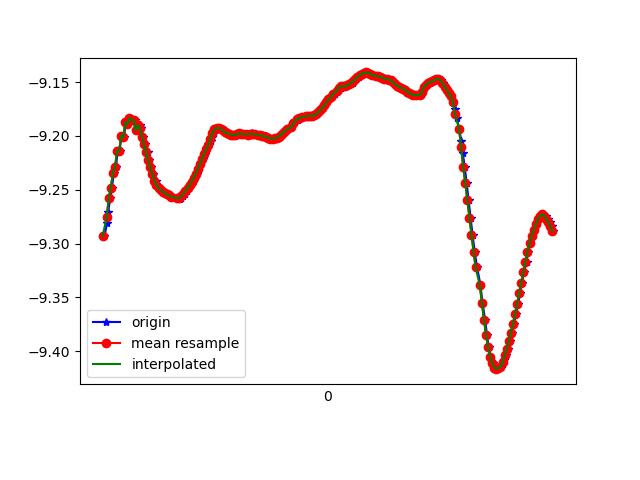

The data file committed next to this chart (first rows):
1618187140578, 882803540539148, -9.293262, -3.095328, 0.30697963
1618187140604, 882803559769918, -9.281, -3.124, 0.3845
1618187140614, 882803579000688, -9.27, -3.167, 0.2684
1618187140635, 882803598231458, -9.258, -3.198, 0.3282
1618187140652, 882803617462228, -9.248, -3.234, 0.2243
1618187140667, 882803636692998, -9.234, -3.265, 0.3308
1618187140690, 882803655923768, -9.229, -3.286, 0.2509
1618187140705, 882803675154538, -9.214, -3.315, 0.3984
1618187140724, 882803694385308, -9.214, -3.32, 0.3439
1618187140744, 882803713616078, -9.2, -3.342, 0.4896
1618187140769, 882803732846848, -9.201, -3.343, 0.4487
1618187140782, 882803752077618, -9.187, -3.368, 0.539
1618187140800, 882803771308388, -9.189, -3.364, 0.5312
1618187140820, 882803790539158, -9.183, -3.39, 0.4656
1618187140843, 882803809769928, -9.184, -3.38, 0.5197
1618187140858, 882803829000698, -9.186, -3.39, 0.4113
1618187140876, 882803848231468, -9.185, -3.385, 0.4665
1618187140897, 882803867462238, -9.195, -3.372, 0.35
1618187140917, 882803886693008, -9.19, -3.375, 0.4395
1618187140934, 882803905923778, -9.193, -3.362, 0.4817
1618187140954, 882803925154548, -9.201, -3.34, 0.4825
1618187140972, 882803944385318, -9.208, -3.322, 0.4684
1618187140994, 882803963616088, -9.215, -3.303, 0.4527
1618187141013, 882803982846858, -9.223, -3.285, 0.4394
1618187141029, 882804002077628, -9.229, -3.268, 0.4253
1618187141048, 882804021308398, -9.236, -3.252, 0.4107
1618187141073, 882804040539168, -9.242, -3.237, 0.395
1618187141086, 882804059769938, -9.246, -3.227, 0.3791
1618187141105, 882804079000708, -9.249, -3.221, 0.3618
1618187141126, 882804098231478, -9.25, -3.217, 0.3497
1618187141149, 882804117462248, -9.252, -3.213, 0.3398
1618187141162, 882804136693018, -9.253, -3.211, 0.3307
1618187141181, 882804155923788, -9.254, -3.208, 0.3234
1618187141200, 882804175154558, -9.255, -3.206, 0.3185
1618187141224, 882804194385328, -9.256, -3.204, 0.3157
1618187141238, 882804213616098, -9.257, -3.201, 0.3146
1618187141289, 882804232846868, -9.258, -3.2, 0.3139
1618187141309, 882804252077638, -9.258, -3.198, 0.3141
1618187141312, 882804271308408, -9.258, -3.198, 0.3147
1618187141316, 882804290539178, -9.258, -3.2, 0.3143
1618187141335, 882804309769948, -9.256, -3.205, 0.3147
1618187141352, 882804329000718, -9.253, -3.212, 0.313
1618187141376, 882804348231488, -9.251, -3.219, 0.3068
1618187141391, 882804367462258, -9.248, -3.227, 0.3048
1618187141410, 882804386693028, -9.245, -3.235, 0.3045
1618187141430, 882804405923798, -9.242, -3.244, 0.3041
1618187141453, 882804425154568, -9.239, -3.254, 0.303
1618187141467, 882804444385338, -9.235, -3.265, 0.3023
1618187141485, 882804463616108, -9.23, -3.278, 0.305
1618187141504, 882804482846878, -9.226, -3.291, 0.3077
1618187141529, 882804502077648, -9.221, -3.304, 0.3078
1618187141545, 882804521308418, -9.217, -3.316, 0.3054
1618187141562, 882804540539188, -9.213, -3.328, 0.3031
1618187141581, 882804559769958, -9.208, -3.34, 0.3024
1618187141604, 882804579000728, -9.205, -3.35, 0.3004
1618187141619, 882804598231498, -9.201, -3.361, 0.2946
1618187141638, 882804617462268, -9.197, -3.372, 0.2902
1618187141656, 882804636693038, -9.194, -3.381, 0.2919
1618187141676, 882804655923808, -9.193, -3.384, 0.2906
1618187141695, 882804675154578, -9.193, -3.384, 0.2893
1618187141714, 882804694385348, -9.193, -3.382, 0.2891
... 166 more rows
